4-way image classification set "processed" from GitHub (Pengke007/soybean-disease-detection); label vocabulary: bacterial blight, frogeye, healthy, soybean rust.

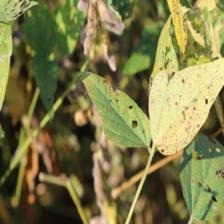
Label: frogeye

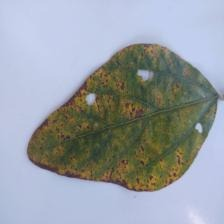
Label: soybean rust

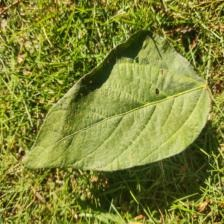
Label: healthy

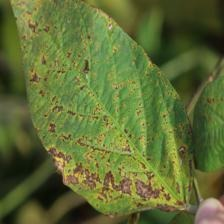
Label: bacterial blight

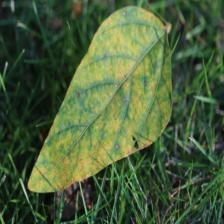
Label: soybean rust

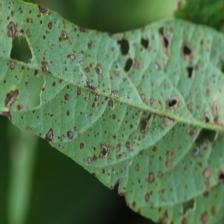
Label: frogeye
